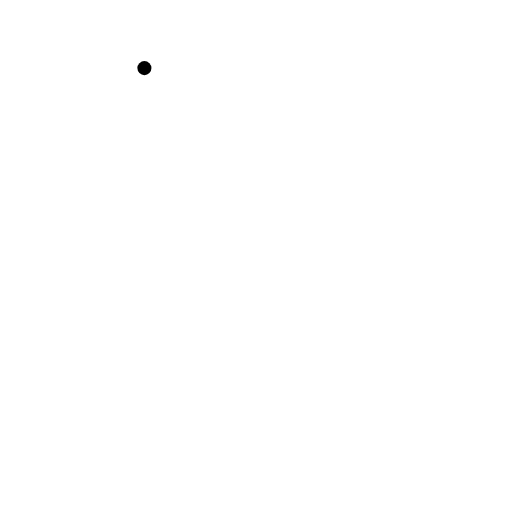
t = 0.00 s
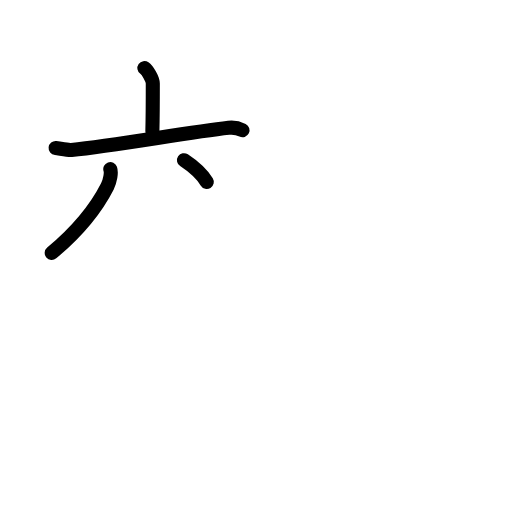
t = 3.40 s
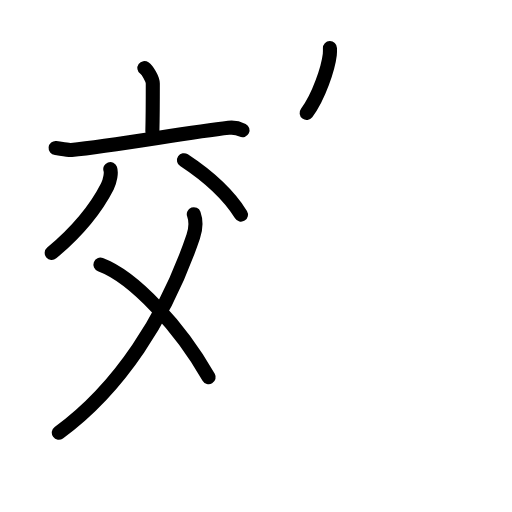
t = 6.80 s
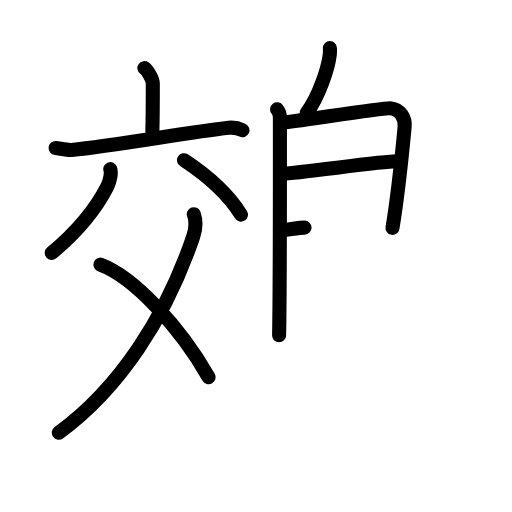
t = 10.20 s
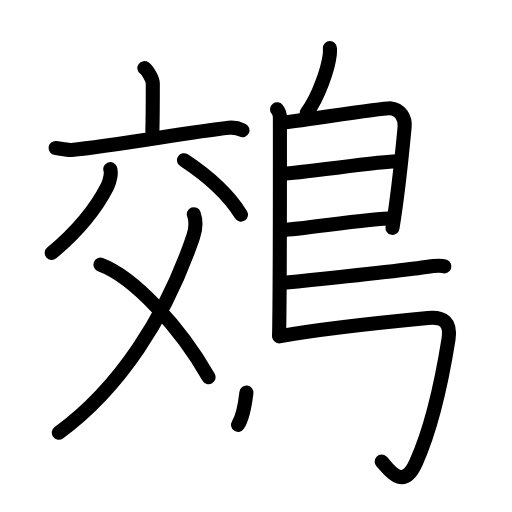
t = 13.60 s
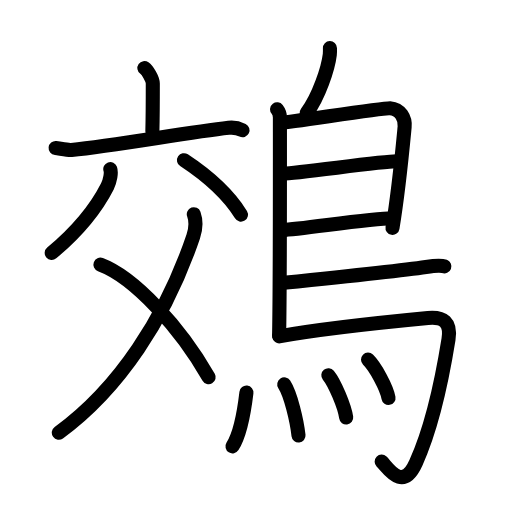
t = 17.00 s

The animated SVG that drew these frames (rendered in a browser with its animation timeline set to each time). Animation: 46 SMIL elements (animate=46); one cycle of 17.00 s.

<?xml version="1.0" encoding="UTF-8"?>
<!--
AniKanjiVG is licensed by CC-BY-SA Paul C. Sommerhoff (https://bitbucket.org/sommerhoff/anikanjivg).
AniKanjiVG uses KanjiVG which is licensed by CC-BY-SA Ulrich Apel (http://kanjivg.tagaini.net).
See also http://creativecommons.org/licenses/by-sa/3.0/
-->
<svg xmlns:kvg='http://kanjivg.tagaini.net' xmlns='http://www.w3.org/2000/svg' width='109' height='109' viewBox='0 0 109 109' style='fill:none;stroke:#000000;stroke-width:3;stroke-linecap:round;stroke-linejoin:round;' id="kvg:kanji_09d41"><g id="kvg:09d41" kvg:element="鵁"><g id="kvg:09d41-g1" kvg:element="交" kvg:position="left"><g id="kvg:09d41-g2" kvg:element="亠" kvg:position="top"><path id="kvg:09d41-s1" kvg:type="㇑a" d="M30.74,14.5c0.68,0.48,1.79,2.33,1.79,3.29c0,3.77-0.02,7.47-0.09,10.18"><animate attributeName="d" begin="0.0s" dur="0.5s" from="M30.74,14.5C30.74,14.5,30.74,14.5,30.74,14.5" to="M30.74,14.5c0.68,0.48,1.79,2.33,1.79,3.29" />
<animate attributeName="d" begin="0.5s" dur="0.5s" from="M30.74,14.5c0.68,0.48,1.79,2.33,1.79,3.29c0,0,0,0,0,0,0" to="M30.74,14.5c0.68,0.48,1.79,2.33,1.79,3.29c0,3.77-0.02,7.47-0.09,10.18" />
</path>
<path id="kvg:09d41-s2" kvg:type="㇐" d="M11.84,31.51c0.79,0.08,2.6,0.49,3.38,0.41C24.5,31,39.83,28.19,48.68,27.2c1.3-0.15,1.98,0.04,2.95,0.52"><animate attributeName="d" begin="1.0s" dur="0.3333333333333333s" from="M11.84,31.51C11.84,31.51,11.84,31.51,11.84,31.51" to="M11.84,31.51c0.79,0.08,2.6,0.49,3.38,0.41" />
<animate attributeName="d" begin="1.3333333333333333s" dur="0.3333333333333333s" from="M11.84,31.51c0.79,0.08,2.6,0.49,3.38,0.41c0,0,0,0,0,0,0" to="M11.84,31.51c0.79,0.08,2.6,0.49,3.38,0.41C24.5,31,39.83,28.19,48.68,27.2" />
<animate attributeName="d" begin="1.6666666666666665s" dur="0.3333333333333333s" from="M11.84,31.51c0.79,0.08,2.6,0.49,3.38,0.41C24.5,31,39.83,28.19,48.68,27.2c0,0,0,0,0,0,0" to="M11.84,31.51c0.79,0.08,2.6,0.49,3.38,0.41C24.5,31,39.83,28.19,48.68,27.2c1.3-0.15,1.98,0.04,2.95,0.52" />
<animate attributeName="d" begin="0s" dur="1.0s" from="M-100,-100" to="M-100,-100" />
</path>
</g>
<g id="kvg:09d41-g3" kvg:element="父" kvg:position="bottom"><path id="kvg:09d41-s3" kvg:type="㇒" d="M23.48,36.01c0.26,0.74-0.01,2.47-0.63,3.68c-2.44,4.79-6.85,9.98-11.84,14.16"><animate attributeName="d" begin="2.0s" dur="0.5s" from="M23.48,36.01C23.48,36.01,23.48,36.01,23.48,36.01" to="M23.48,36.01c0.26,0.74-0.01,2.47-0.63,3.68" />
<animate attributeName="d" begin="2.5s" dur="0.5s" from="M23.48,36.01c0.26,0.74-0.01,2.47-0.63,3.68c0,0,0,0,0,0,0" to="M23.48,36.01c0.26,0.74-0.01,2.47-0.63,3.68c-2.44,4.79-6.85,9.98-11.84,14.16" />
<animate attributeName="d" begin="0s" dur="2.0s" from="M-100,-100" to="M-100,-100" />
</path>
<path id="kvg:09d41-s4" kvg:type="㇔" d="M39.17,34.11c5.22,3.44,9.52,7.41,12.13,11.58"><animate attributeName="d" begin="3.0s" dur="1.0s" from="M39.17,34.11C39.17,34.11,39.17,34.11,39.17,34.11" to="M39.17,34.11c5.22,3.44,9.52,7.41,12.13,11.58" />
<animate attributeName="d" begin="0s" dur="3.0s" from="M-100,-100" to="M-100,-100" />
</path>
<path id="kvg:09d41-s5" kvg:type="㇒" d="M41.26,45.61c0.37,1.03,0.51,2.86-0.12,4.72C35.31,67.58,25.33,82.8,12.52,92.12"><animate attributeName="d" begin="4.0s" dur="0.5s" from="M41.26,45.61C41.26,45.61,41.26,45.61,41.26,45.61" to="M41.26,45.61c0.37,1.03,0.51,2.86-0.12,4.72" />
<animate attributeName="d" begin="4.5s" dur="0.5s" from="M41.26,45.61c0.37,1.03,0.51,2.86-0.12,4.72c0,0,0,0,0,0,0" to="M41.26,45.61c0.37,1.03,0.51,2.86-0.12,4.72C35.31,67.58,25.33,82.8,12.52,92.12" />
<animate attributeName="d" begin="0s" dur="4.0s" from="M-100,-100" to="M-100,-100" />
</path>
<path id="kvg:09d41-s6" kvg:type="㇔/㇏" d="M21.38,56.35c7.17,2.67,16.94,13.29,23.04,23.95"><animate attributeName="d" begin="5.0s" dur="1.0s" from="M21.38,56.35C21.38,56.35,21.38,56.35,21.38,56.35" to="M21.38,56.35c7.17,2.67,16.94,13.29,23.04,23.95" />
<animate attributeName="d" begin="0s" dur="5.0s" from="M-100,-100" to="M-100,-100" />
</path>
</g>
</g>
<g id="kvg:09d41-g4" kvg:element="鳥" kvg:position="right" kvg:radical="general"><path id="kvg:09d41-s7" kvg:type="㇒" d="M70.24,10.25c0.01,0.34,0.03,0.88-0.03,1.36c-0.34,2.83-2.28,8.9-4.93,12.43"><animate attributeName="d" begin="6.0s" dur="0.5s" from="M70.24,10.25C70.24,10.25,70.24,10.25,70.24,10.25" to="M70.24,10.25c0.01,0.34,0.03,0.88-0.03,1.36" />
<animate attributeName="d" begin="6.5s" dur="0.5s" from="M70.24,10.25c0.01,0.34,0.03,0.88-0.03,1.36c0,0,0,0,0,0,0" to="M70.24,10.25c0.01,0.34,0.03,0.88-0.03,1.36c-0.34,2.83-2.28,8.9-4.93,12.43" />
<animate attributeName="d" begin="0s" dur="6.0s" from="M-100,-100" to="M-100,-100" />
</path>
<path id="kvg:09d41-s8" kvg:type="㇑" d="M58.99,23.27c0.33,0.43,0.6,1.02,0.6,1.73c0,7.23,0.04,35.01-0.17,46.38"><animate attributeName="d" begin="7.0s" dur="0.5s" from="M58.99,23.27C58.99,23.27,58.99,23.27,58.99,23.27" to="M58.99,23.27c0.33,0.43,0.6,1.02,0.6,1.73" />
<animate attributeName="d" begin="7.5s" dur="0.5s" from="M58.99,23.27c0.33,0.43,0.6,1.02,0.6,1.73c0,0,0,0,0,0,0" to="M58.99,23.27c0.33,0.43,0.6,1.02,0.6,1.73c0,7.23,0.04,35.01-0.17,46.38" />
<animate attributeName="d" begin="0s" dur="7.0s" from="M-100,-100" to="M-100,-100" />
</path>
<path id="kvg:09d41-s9" kvg:type="㇕a" d="M60,26.09c1.55,0,21.5-3.17,23.01-3.06c2.24,0.16,3.33,2.15,3.13,4.02C86.02,28.2,85,39.74,83.56,48.51"><animate attributeName="d" begin="8.0s" dur="0.3333333333333333s" from="M60,26.09C60,26.09,60,26.09,60,26.09" to="M60,26.09c1.55,0,21.5-3.17,23.01-3.06" />
<animate attributeName="d" begin="8.333333333333334s" dur="0.3333333333333333s" from="M60,26.09c1.55,0,21.5-3.17,23.01-3.06c0,0,0,0,0,0,0" to="M60,26.09c1.55,0,21.5-3.17,23.01-3.06c2.24,0.16,3.33,2.15,3.13,4.02" />
<animate attributeName="d" begin="8.666666666666666s" dur="0.3333333333333333s" from="M60,26.09c1.55,0,21.5-3.17,23.01-3.06c2.24,0.16,3.33,2.15,3.13,4.02c0,0,0,0,0,0,0" to="M60,26.09c1.55,0,21.5-3.17,23.01-3.06c2.24,0.16,3.33,2.15,3.13,4.02C86.02,28.2,85,39.74,83.56,48.51" />
<animate attributeName="d" begin="0s" dur="8.0s" from="M-100,-100" to="M-100,-100" />
</path>
<path id="kvg:09d41-s10" kvg:type="㇐a" d="M60.25,36.93c1.9,0.13,22.1-2.74,24.25-2.59"><animate attributeName="d" begin="9.0s" dur="1.0s" from="M60.25,36.93C60.25,36.93,60.25,36.93,60.25,36.93" to="M60.25,36.93c1.9,0.13,22.1-2.74,24.25-2.59" />
<animate attributeName="d" begin="0s" dur="9.0s" from="M-100,-100" to="M-100,-100" />
</path>
<path id="kvg:09d41-s11" kvg:type="㇐a" d="M60.16,48.96c3.88-0.14,18.55-2.48,23.38-2.5"><animate attributeName="d" begin="10.0s" dur="1.0s" from="M60.16,48.96C60.16,48.96,60.16,48.96,60.16,48.96" to="M60.16,48.96c3.88-0.14,18.55-2.48,23.38-2.5" />
<animate attributeName="d" begin="0s" dur="10.0s" from="M-100,-100" to="M-100,-100" />
</path>
<path id="kvg:09d41-s12" kvg:type="㇐b" d="M60.38,60.21c8.18-0.84,26.79-2.86,30.3-3.38c1.22-0.19,3.3-0.35,3.92-0.11"><animate attributeName="d" begin="11.0s" dur="0.5s" from="M60.38,60.21C60.38,60.21,60.38,60.21,60.38,60.21" to="M60.38,60.21c8.18-0.84,26.79-2.86,30.3-3.38" />
<animate attributeName="d" begin="11.5s" dur="0.5s" from="M60.38,60.21c8.18-0.84,26.79-2.86,30.3-3.38c0,0,0,0,0,0,0" to="M60.38,60.21c8.18-0.84,26.79-2.86,30.3-3.38c1.22-0.19,3.3-0.35,3.92-0.11" />
<animate attributeName="d" begin="0s" dur="11.0s" from="M-100,-100" to="M-100,-100" />
</path>
<path id="kvg:09d41-s13" kvg:type="㇆a" d="M59.43,71.6c9.1-1.63,26.63-3.42,31.67-3.9c3.28-0.31,4.97,0.89,4.38,4.57c-1.64,10.24-4.08,19.96-6.93,26.25c-2.86,6.33-5.97,1.04-7.3-0.24"><animate attributeName="d" begin="12.0s" dur="0.25s" from="M59.43,71.6C59.43,71.6,59.43,71.6,59.43,71.6" to="M59.43,71.6c9.1-1.63,26.63-3.42,31.67-3.9" />
<animate attributeName="d" begin="12.25s" dur="0.25s" from="M59.43,71.6c9.1-1.63,26.63-3.42,31.67-3.9c0,0,0,0,0,0,0" to="M59.43,71.6c9.1-1.63,26.63-3.42,31.67-3.9c3.28-0.31,4.97,0.89,4.38,4.57" />
<animate attributeName="d" begin="12.5s" dur="0.25s" from="M59.43,71.6c9.1-1.63,26.63-3.42,31.67-3.9c3.28-0.31,4.97,0.89,4.38,4.57c0,0,0,0,0,0,0" to="M59.43,71.6c9.1-1.63,26.63-3.42,31.67-3.9c3.28-0.31,4.97,0.89,4.38,4.57c-1.64,10.24-4.08,19.96-6.93,26.25" />
<animate attributeName="d" begin="12.75s" dur="0.25s" from="M59.43,71.6c9.1-1.63,26.63-3.42,31.67-3.9c3.28-0.31,4.97,0.89,4.38,4.57c-1.64,10.24-4.08,19.96-6.93,26.25c0,0,0,0,0,0,0" to="M59.43,71.6c9.1-1.63,26.63-3.42,31.67-3.9c3.28-0.31,4.97,0.89,4.38,4.57c-1.64,10.24-4.08,19.96-6.93,26.25c-2.86,6.33-5.97,1.04-7.3-0.24" />
<animate attributeName="d" begin="0s" dur="12.0s" from="M-100,-100" to="M-100,-100" />
</path>
<g id="kvg:09d41-g5" kvg:element="灬" kvg:variant="true" kvg:original="火"><path id="kvg:09d41-s14" kvg:type="㇔" d="M52.46,83.58C52,87.5,51.25,92.25,49.5,95.02"><animate attributeName="d" begin="13.0s" dur="1.0s" from="M52.46,83.58C52.46,83.58,52.46,83.58,52.46,83.58" to="M52.46,83.58C52,87.5,51.25,92.25,49.5,95.02" />
<animate attributeName="d" begin="0s" dur="13.0s" from="M-100,-100" to="M-100,-100" />
</path>
<path id="kvg:09d41-s15" kvg:type="㇔" d="M60.51,81.84c1.38,2.13,2.7,7.74,3.04,10.87"><animate attributeName="d" begin="14.0s" dur="1.0s" from="M60.51,81.84C60.51,81.84,60.51,81.84,60.51,81.84" to="M60.51,81.84c1.38,2.13,2.7,7.74,3.04,10.87" />
<animate attributeName="d" begin="0s" dur="14.0s" from="M-100,-100" to="M-100,-100" />
</path>
<path id="kvg:09d41-s16" kvg:type="㇔" d="M69.9,79.88c1.34,1.64,3.46,6.59,3.8,9.01"><animate attributeName="d" begin="15.0s" dur="1.0s" from="M69.9,79.88C69.9,79.88,69.9,79.88,69.9,79.88" to="M69.9,79.88c1.34,1.64,3.46,6.59,3.8,9.01" />
<animate attributeName="d" begin="0s" dur="15.0s" from="M-100,-100" to="M-100,-100" />
</path>
<path id="kvg:09d41-s17" kvg:type="㇔" d="M78.35,76.57c1.54,1.49,3.97,5.96,4.36,8.14"><animate attributeName="d" begin="16.0s" dur="1.0s" from="M78.35,76.57C78.35,76.57,78.35,76.57,78.35,76.57" to="M78.35,76.57c1.54,1.49,3.97,5.96,4.36,8.14" />
<animate attributeName="d" begin="0s" dur="16.0s" from="M-100,-100" to="M-100,-100" />
</path>
</g>
</g>
</g>
</svg>
